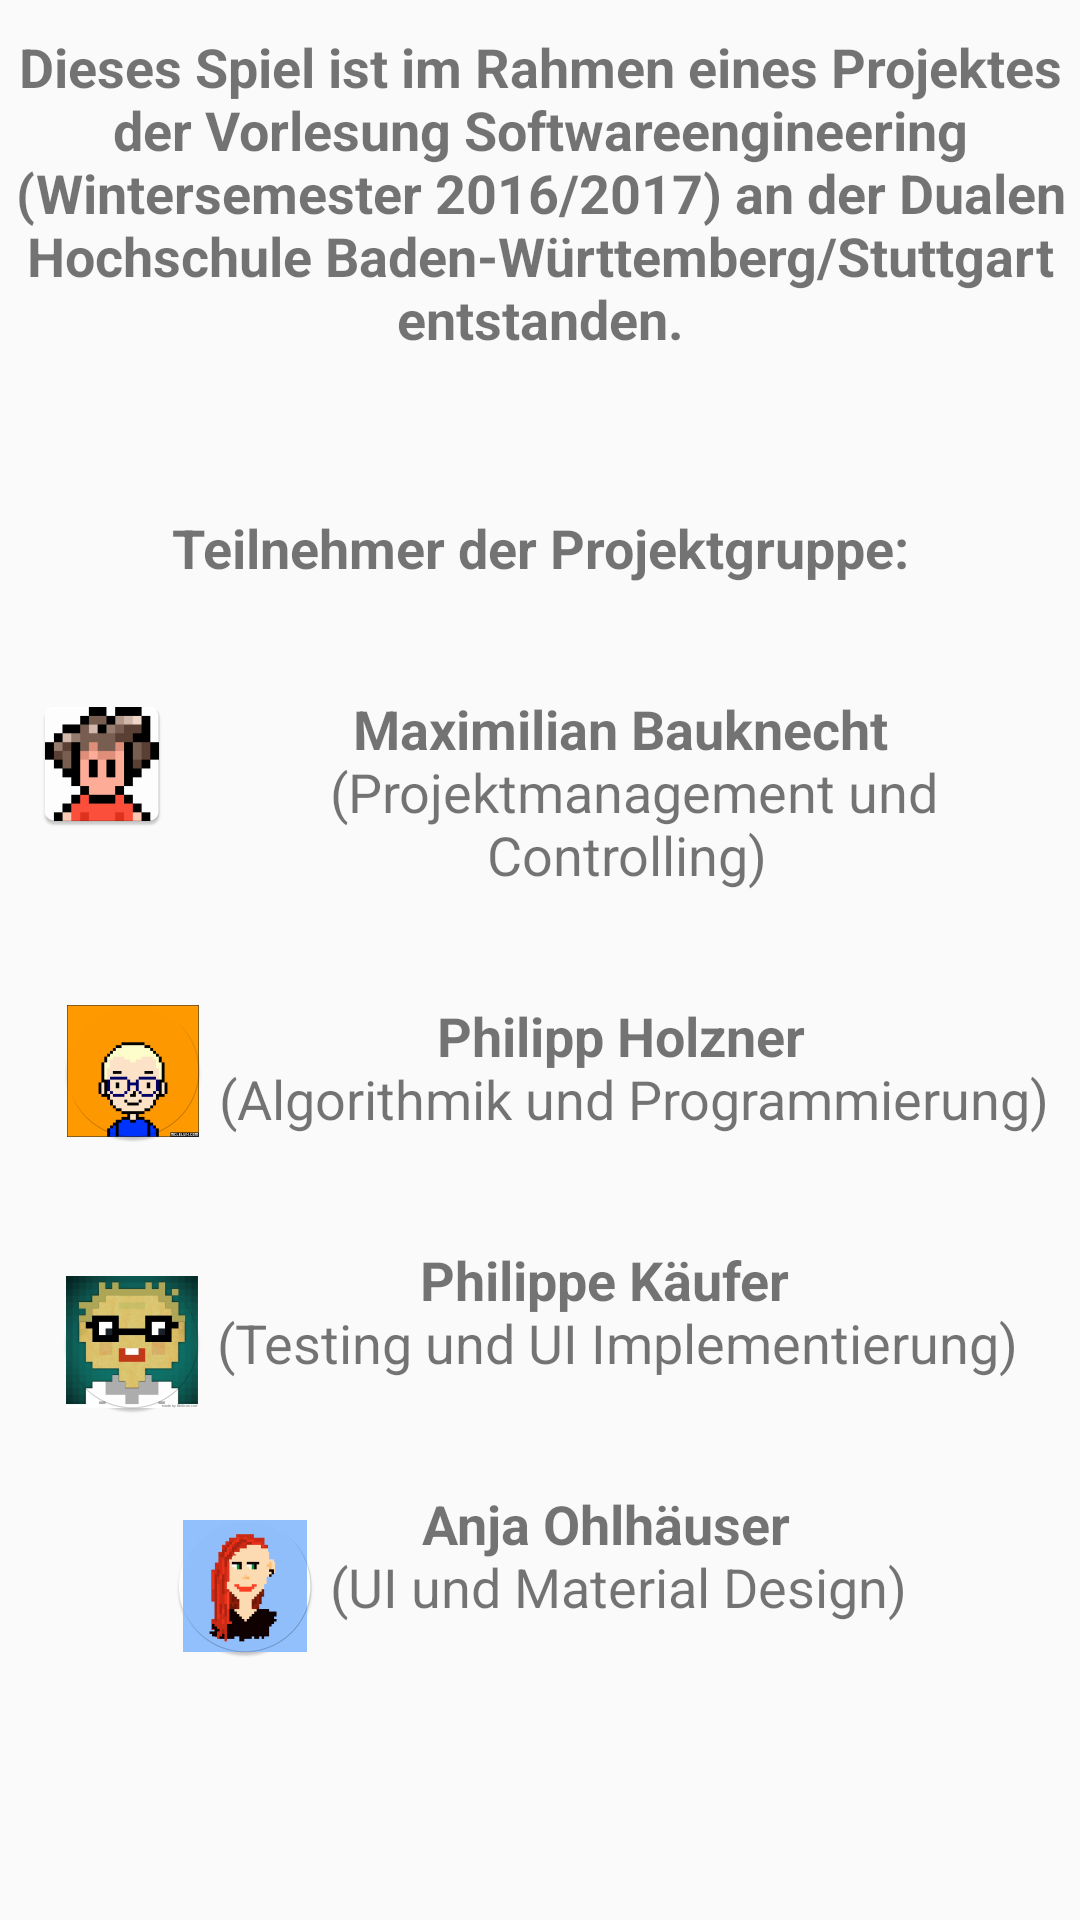

Reconstruct the res/layout file that produces this screen, plus the resources it refers to.
<!-- AndroidManifest.xml: application theme AppTheme -->
<!-- res/layout/fragment_impressum.xml -->
<FrameLayout xmlns:android="http://schemas.android.com/apk/res/android"
    xmlns:app="http://schemas.android.com/apk/res-auto"
    xmlns:tools="http://schemas.android.com/tools"
    android:layout_width="match_parent"
    android:layout_height="match_parent"
    tools:context="de.dhbw.stuttgart.mastermind.ImpressumFragment">

    <LinearLayout xmlns:android="http://schemas.android.com/apk/res/android"
        android:layout_width="wrap_content"
        android:layout_height="wrap_content"
        android:gravity="center"
        android:orientation="vertical">

        <ScrollView
            android:layout_width="match_parent"
            android:layout_height="match_parent">

            <LinearLayout
                android:layout_width="match_parent"
                android:layout_height="wrap_content"
                android:orientation="vertical">
                <TextView
                    android:layout_width="match_parent"
                    android:layout_height="match_parent"
                    android:layout_marginTop="10dp"
                    android:text="@string/impressum_description"
                    android:textAlignment="center"
                    android:textSize="18sp"
                    android:textStyle="bold" />

                <TextView
                    android:layout_width="match_parent"
                    android:layout_height="match_parent"
                    android:text="@string/impressum_participaation"
                    android:textAlignment="center"
                    android:layout_marginTop="10dp"
                    android:textSize="18sp"/>


                <LinearLayout xmlns:android="http://schemas.android.com/apk/res/android"
                    android:layout_width="match_parent"
                    android:layout_height="wrap_content"
                    android:orientation="horizontal"
                    android:layout_marginTop="15dp">

                    <ImageView
                        android:layout_width="wrap_content"
                        android:layout_marginLeft="10dp"
                        android:layout_gravity="left"
                        android:layout_height="wrap_content"
                        app:srcCompat="@mipmap/ic_max" />
                    <TextView
                        android:layout_width="wrap_content"
                        android:layout_height="wrap_content"
                        android:text="@string/impressum_max"
                        android:textAlignment="center"
                        android:textSize="18sp"/>
                </LinearLayout>

                <LinearLayout xmlns:android="http://schemas.android.com/apk/res/android"
                    android:layout_width="match_parent"
                    android:layout_height="wrap_content"
                    android:orientation="horizontal"
                    android:gravity="center"
                    android:layout_marginTop="15dp">

                    <ImageView
                        android:layout_width="wrap_content"
                        android:layout_marginLeft="10dp"
                        android:layout_gravity="left"
                        android:layout_height="wrap_content"
                        app:srcCompat="@mipmap/ic_philipp" />
                    <TextView
                        android:layout_width="wrap_content"
                        android:layout_height="wrap_content"
                        android:text="@string/impressum_philipp"
                        android:textAlignment="center"
                        android:textSize="18sp"/>
                </LinearLayout>

                <LinearLayout xmlns:android="http://schemas.android.com/apk/res/android"
                    android:layout_width="match_parent"
                    android:layout_height="wrap_content"
                    android:orientation="horizontal"
                    android:gravity="center"
                    android:layout_marginTop="15dp">

                    <ImageView
                        android:layout_width="wrap_content"
                        android:layout_height="wrap_content"
                        app:srcCompat="@mipmap/ic_philippe" />
                    <TextView
                        android:layout_width="wrap_content"
                        android:layout_height="wrap_content"
                        android:text="@string/impressum_philippe"
                        android:textAlignment="center"
                        android:textSize="18sp"/>
                </LinearLayout>

                <LinearLayout xmlns:android="http://schemas.android.com/apk/res/android"
                    android:layout_width="match_parent"
                    android:layout_height="wrap_content"
                    android:orientation="horizontal"
                    android:gravity="center"
                    android:layout_marginTop="15dp">

                    <ImageView
                        android:layout_width="wrap_content"
                        android:layout_height="wrap_content"
                        app:srcCompat="@mipmap/ic_anja" />
                    <TextView
                        android:layout_width="wrap_content"
                        android:layout_height="wrap_content"
                        android:text="@string/impressum_anja"
                        android:textAlignment="center"
                        android:textSize="18sp"/>
                </LinearLayout>
            </LinearLayout>
        </ScrollView>


    </LinearLayout>

</FrameLayout>
<!-- resources referenced by this layout -->
<resources>
  <!-- mipmap ic_anja: png bitmap (mipmap-hdpi, 3706 bytes) -->
  <!-- mipmap ic_max: png bitmap (mipmap-hdpi, 2089 bytes) -->
  <!-- mipmap ic_philipp: png bitmap (mipmap-hdpi, 3037 bytes) -->
  <!-- mipmap ic_philippe: png bitmap (mipmap-hdpi, 8408 bytes) -->
  <string name="impressum_anja"><b>Anja Ohlhäuser</b> \n (UI und Material Design)\n</string>
  <string name="impressum_description">
          Dieses Spiel ist im Rahmen eines Projektes der Vorlesung Softwareengineering (Wintersemester 2016/2017)
          an der Dualen Hochschule Baden-Württemberg/Stuttgart entstanden.
      </string>
  <string name="impressum_max"><b>Maximilian Bauknecht</b> \n (Projektmanagement und Controlling)\n</string>
  <string name="impressum_participaation">
          \n\n <b>Teilnehmer der Projektgruppe:</b> \n
      </string>
  <string name="impressum_philipp"><b>Philipp Holzner</b> \n (Algorithmik und Programmierung)\n</string>
  <string name="impressum_philippe"><b>Philippe Käufer</b> \n (Testing und UI Implementierung)\n</string>
  <style name="AppTheme" parent="Theme.AppCompat.Light.DarkActionBar">
  
          <item name="colorPrimary">@color/colorPrimary</item>
          <item name="colorPrimaryDark">@color/colorPrimaryDark</item>
          <item name="colorAccent">@color/colorAccent</item>
          
  
          <item name="windowActionBar">false</item>
          <item name="windowNoTitle">true</item>
  
          <item name="buttonStyle">@style/Widget.AppCompat.Button.Colored</item>
  
      </style>
  <color name="colorPrimary">#8aaf2c</color>
  <color name="colorPrimaryDark">#44711c</color>
  <color name="colorAccent">#78af2c</color>
</resources>
